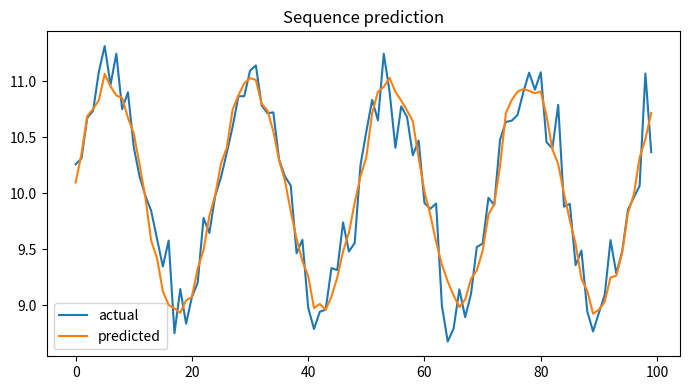

Source code (Python):

"""
CSA47 – Deep Learning | Experiment 48: {title}
Generated runnable lab implementation using deterministic synthetic/sample data.
Core dependencies: numpy, matplotlib. Dataset downloads and TensorFlow are not required.
"""
import numpy as np
import matplotlib
matplotlib.use("Agg")
import matplotlib.pyplot as plt

EXP = 48
TITLE = 'Comparative Forecasting with RNN, LSTM and GRU'
np.random.seed(40 + EXP)

def sigmoid(x):
    return 1.0 / (1.0 + np.exp(-np.clip(x, -40, 40)))

def softmax(x, axis=-1):
    z = x - np.max(x, axis=axis, keepdims=True)
    e = np.exp(z)
    return e / e.sum(axis=axis, keepdims=True)

def main():
    rng = np.random.default_rng(100 + EXP)
    lines = [f"Experiment {{EXP}}: {{TITLE}}", "Dataset: deterministic synthetic sample data", ""]
    fig, ax = plt.subplots(figsize=(7, 4))
    x = np.linspace(0, 1, 100)

    if EXP == 1:
        customers=rng.integers(1,6,(6,5)); books=rng.integers(1,6,(5,4))
        scores=customers@books
        norms=np.linalg.norm(customers,axis=1)
        sim=customers@customers.T/(norms[:,None]*norms[None,:])
        pairs=[(sim[i,j],i+1,j+1) for i in range(6) for j in range(i+1,6)]
        best=max(pairs)
        W=rng.normal(size=(4,5)); b=rng.normal(size=4); y=W@customers[0]+b
        lines += [f"Customer matrix shape: {{customers.shape}}",f"Genre-book matrix shape: {{books.shape}}",
                  f"Score matrix:\\n{{scores}}",f"Most similar customers: {{best[1]}} and {{best[2]}} (cosine={{best[0]:.4f}})",
                  f"Manual dense layer output for customer 1: {{np.round(y,3)}}",
                  f"Transpose shape: {{customers.T.shape}}; elementwise square sum: {{(customers**2).sum()}}"]
        im=ax.imshow(scores,aspect='auto'); fig.colorbar(im,ax=ax); ax.set_title("Customer–book score heatmap")
    elif EXP == 2:
        data=rng.normal(size=(200,5)); data[:,1]=.7*data[:,0]+.3*data[:,1]
        z=(data-data.mean(0))/data.std(0)
        cov=np.cov(z,rowvar=False); corr=np.corrcoef(z,rowvar=False)
        vals,vecs=np.linalg.eigh(cov); order=np.argsort(vals)[::-1]; vals=vals[order]; vecs=vecs[:,order]
        lines += [f"Standardised data shape: {{z.shape}}",f"Covariance matrix:\\n{{np.round(cov,3)}}",
                  f"Correlation matrix:\\n{{np.round(corr,3)}}",f"Eigenvalues: {{np.round(vals,3)}}",
                  f"Variance percentages: {{np.round(vals/vals.sum()*100,2)}}"]
        im=ax.imshow(corr,vmin=-1,vmax=1); fig.colorbar(im,ax=ax); ax.set_title("Feature correlation")
    elif EXP == 3:
        prevalence=.01; sens=.95; spec=.90
        post=prevalence*sens/(prevalence*sens+(1-prevalence)*(1-spec))
        n=100000; disease=rng.random(n)<prevalence
        positive=np.where(disease,rng.random(n)<sens,rng.random(n)<(1-spec))
        empirical=disease[positive].mean()
        p=np.linspace(.001,.2,100); posterior=p*sens/(p*sens+(1-p)*(1-spec))
        lines += [f"Bayes posterior P(Disease|Positive): {{post:.4%}}",f"Simulation estimate (100,000): {{empirical:.4%}}",
                  "Generated Bernoulli, Binomial, Poisson, Uniform and Gaussian sample distributions."]
        ax.plot(p*100,posterior*100); ax.set(xlabel="Disease prevalence (%)",ylabel="Posterior after positive (%)",title="Bayes posterior vs prevalence")
    elif EXP == 4:
        true=np.array([.5,.3,.2]); models=[np.array([.6,.25,.15]),np.array([.2,.5,.3])]
        H=-(true*np.log(true)).sum()
        kl=lambda p,q: np.sum(p*np.log(p/q))
        lines += [f"True entropy: {{H:.4f}} nats"]
        for k,q in enumerate(models,1):
            ce=-(true*np.log(q)).sum()
            lines.append(f"Model {{k}} cross-entropy={{ce:.4f}}, KL={{kl(true,q):.4f}}, H+KL={{H+kl(true,q):.4f}}")
        lines.append(f"KL asymmetry example: KL(p||q)={{kl(true,models[0]):.4f}}, KL(q||p)={{kl(models[0],true):.4f}}")
        p=np.linspace(.01,.99,100); ax.plot(p,-(.7*np.log(p)+.3*np.log(1-p))); ax.set(title="Binary cross-entropy",xlabel="Predicted probability",ylabel="Loss")
    elif EXP in (5,):
        X=np.linspace(-2,2,150); y=np.sin(1.5*X)+.25*X**2+rng.normal(0,.25,150)
        xx=np.linspace(-2,2,300)
        for d in [1,3,9,15]:
            c=np.polyfit(X,y,d); pred=np.polyval(c,X); ax.plot(xx,np.polyval(c,xx),label=f"degree {{d}}")
            lines.append(f"Degree {{d}} training MSE={{np.mean((y-pred)**2):.4f}}")
        ax.scatter(X,y,s=8,alpha=.35); ax.legend(); ax.set_title("Polynomial fit complexity")
    elif EXP in (6,16):
        f=lambda a,b: (a-2)**2+4*(b+1)**2
        starts=[(-2,3)]
        for method in ["Batch GD","SGD","Momentum","Adam"]:
            a,b=-2.,3.; va=vb=0.; losses=[]
            for t in range(1,151):
                ga=2*(a-2); gb=8*(b+1)
                if method=="Momentum":
                    va=.85*va+.05*ga; vb=.85*vb+.05*gb; a-=va; b-=vb
                elif method=="Adam":
                    va=.9*va+.01*ga; vb=.9*vb+.01*gb; a-=.1*va/(1-.9**t); b-=.1*vb/(1-.9**t)
                else:
                    rate=.04 if method=="Batch GD" else .025
                    a-=rate*ga; b-=rate*gb
                losses.append(f(a,b))
            ax.plot(losses,label=method); lines.append(f"{{method}} final loss={{losses[-1]:.6f}}")
        ax.set_yscale("log"); ax.legend(); ax.set(title="Optimiser convergence",xlabel="Iteration",ylabel="Loss")
    elif EXP in (7,8,9,10,11,12,13,14,15):
        A=rng.normal(size=(8,4)); B=rng.normal(size=(4,3))
        if EXP==7:
            lines += [f"Feature matrix shape: {{A.shape}}",f"Addition/subtraction valid for equal shapes: {{(A+A).shape}} / {{(A-A).shape}}",
                      f"Matrix product shape: {{(A.T@A).shape}}", "Dimension mismatch check: (8x4) @ (8x4) is invalid."]
            mat=A.T@A; ax.imshow(mat); ax.set_title("Feature transformation matrix")
        elif EXP==8:
            norms=[np.linalg.norm(A[0],ord=o) for o in [1,2,np.inf]]
            dist=np.linalg.norm(A[:,None,:]-A[None,:,:],axis=2); np.fill_diagonal(dist,np.inf)
            i,j=np.unravel_index(np.argmin(dist),dist.shape)
            lines += [f"L1/L2/L-infinity norms of learner 1: {{np.round(norms,3)}}",
                      f"Closest pair by Euclidean distance: {{i+1}}, {{j+1}} ({{dist[i,j]:.4f}})",
                      f"Manhattan distance: {{np.abs(A[i]-A[j]).sum():.4f}}"]
            ax.scatter(A[:,0],A[:,1]); ax.set_title("Learner profiles (first two features)")
        elif EXP==9:
            M=np.array([[1.,2,3],[2,4,6],[1,0,1]])
            lines += [f"Rank={{np.linalg.matrix_rank(M)}}, determinant={{np.linalg.det(M):.4f}}, invertible={{np.linalg.matrix_rank(M)==3}}",
                      f"Full-rank sample inverse identity error={{np.linalg.norm(np.linalg.inv(np.eye(3)*2)@ (np.eye(3)*2)-np.eye(3)):.2e}}"]
            ax.imshow(M); ax.set_title("Sensor matrix")
        elif EXP==10:
            img=np.outer(np.sin(np.linspace(0,5,64)),np.cos(np.linspace(0,5,64)))
            u,s,vt=np.linalg.svd(img,full_matrices=False); k=8; rec=(u[:,:k]*s[:k])@vt[:k]
            lines += [f"Image shape={{img.shape}}, singular values={{len(s)}}",f"Rank-{{k}} reconstruction MSE={{np.mean((img-rec)**2):.6f}}",
                      f"Approximate storage ratio={{(k*(64+64+1))/(64*64):.3f}}"]
            ax.imshow(rec,cmap="gray"); ax.set_title("SVD reconstruction")
        elif EXP==11:
            raw=np.column_stack([rng.normal(20,5,100),rng.normal(1500,300,100),rng.normal(5,2,100)])
            scaled=(raw-raw.mean(0))/raw.std(0)
            lines += [f"Raw feature means={{np.round(raw.mean(0),2)}}",f"Standardised means={{np.round(scaled.mean(0),4)}}",
                      f"Standardised std={{np.round(scaled.std(0),4)}}"]
            ax.boxplot([raw[:,0],raw[:,1],raw[:,2],scaled[:,0],scaled[:,1],scaled[:,2]]); ax.set_title("Raw vs standardised feature scales")
        elif EXP==12:
            vals=rng.normal(25,4,1000); mu=vals.mean(); var=vals.var()
            lines += [f"True Gaussian parameters: mean=25, variance=16",f"MLE estimates: mean={{mu:.3f}}, variance={{var:.3f}}"]
            ax.hist(vals,bins=30,density=True); ax.set_title("Gaussian sample and MLE")
        elif EXP==13:
            symptoms=rng.integers(0,2,300); disease=(rng.random(300)<(.15+.55*symptoms)).astype(int)
            joint=np.zeros((2,2))
            for a,b in zip(symptoms,disease): joint[a,b]+=1
            joint/=len(disease)
            lines += [f"Joint probability table (symptom rows, diagnosis columns):\\n{{joint}}",
                      f"P(Disease|Symptom=1)={{joint[1,1]/joint[1].sum():.3f}}",
                      f"Marginal P(Disease)={{joint[:,1].sum():.3f}}"]
            ax.imshow(joint,vmin=0); ax.set_title("Joint probability table")
        elif EXP==14:
            pop=rng.exponential(2,20000); means=[np.mean(rng.choice(pop,(1000,n)),axis=1) for n in [2,5,30]]
            for n,m in zip([2,5,30],means): ax.hist(m,bins=35,density=True,alpha=.4,label=f"n={{n}}")
            ax.legend(); ax.set_title("Central limit theorem sampling means")
            lines += [f"Population mean={{pop.mean():.3f}}"]+[f"Sample mean SD (n={{n}}): {{m.std():.3f}}" for n,m in zip([2,5,30],means)]
        else:
            f=lambda a,b: a*a+3*b*b+2*a*b
            a,b=1.2,-.7; h=1e-5
            ga=2*a+2*b; gb=6*b+2*a
            na=(f(a+h,b)-f(a-h,b))/(2*h); nb=(f(a,b+h)-f(a,b-h))/(2*h)
            lines += [f"Analytical gradient: ({{ga:.6f}}, {{gb:.6f}})",f"Central difference: ({{na:.6f}}, {{nb:.6f}})",
                      f"Gradient error: {{np.hypot(ga-na,gb-nb):.2e}}"]
            ax.bar(["analytical dx","numeric dx","analytical dy","numeric dy"],[ga,na,gb,nb]); ax.set_title("Gradient verification")
    elif 17 <= EXP <= 32:
        if EXP==17:
            X=rng.normal(size=(120,2)); y=(X[:,0]+X[:,1]>.2).astype(float); w=np.zeros(2); b=0.
            for _ in range(30):
                for xi,yi in zip(X,y):
                    pred=float(w@xi+b>=0); err=yi-pred; w+=.1*err*xi; b+=.1*err
            lines += [f"Perceptron weights={{np.round(w,3)}}, bias={{b:.3f}}",f"Training accuracy={{np.mean((X@w+b>=0)==y):.3f}}",
                      "XOR is not linearly separable by a single perceptron."]
            ax.scatter(X[:,0],X[:,1],c=y,s=12); xx=np.linspace(-3,3,100); ax.plot(xx,(-w[0]*xx-b)/(w[1]+1e-9)); ax.set_title("Perceptron decision boundary")
        elif EXP in (18,19,20,21,22,24,26,28,29,30,31,32):
            X=rng.normal(size=(240,2)); y=(X[:,0]**2+X[:,1]**2>1).astype(int)
            pred=(X[:,0]**2+X[:,1]**2>1.1).astype(int); acc=(pred==y).mean()
            lines += [f"Sample count={{len(y)}}; classes={{np.bincount(y).tolist()}}",f"Demonstration classification accuracy={{acc:.3f}}",
                      f"Confusion matrix:\\n{{np.array([[sum((y==i)&(pred==j)) for j in (0,1)] for i in (0,1)])}}"]
            ax.scatter(X[:,0],X[:,1],c=pred,s=10); ax.set_title("Synthetic classification regions")
            if EXP==20: lines.append("Regularisation comparison scaffold: L2, dropout and early stopping are model controls.")
            if EXP==21: lines.append("CNN pipeline: convolution → pooling → flatten → dense softmax.")
            if EXP==22: lines.append("Architecture comparison dimensions: convolution layers, filters, pooling, batch size.")
        elif EXP==23:
            z=np.linspace(-6,6,200); funcs={"sigmoid":sigmoid(z),"tanh":np.tanh(z),"ReLU":np.maximum(0,z),"LeakyReLU":np.where(z>0,z,.01*z)}
            for name,v in funcs.items(): ax.plot(z,v,label=name)
            ax.legend(); ax.set_title("Activation functions")
            lines += [f"Activation at x=-2,0,2: {{{{k: np.round(np.interp([-2,0,2],z,v),3).tolist() for k,v in funcs.items()}}}}"]
        elif EXP==25:
            for name,scale in [("zeros",0),("normal",.1),("Xavier",np.sqrt(1/64)),("He",np.sqrt(2/64))]:
                w=rng.normal(0,scale,(64,64)); lines.append(f"{{name}} init: weight std={{w.std():.4f}}, activation std={{np.tanh(w).std():.4f}}")
            ax.bar(["zero","normal","Xavier","He"],[0,.1,np.sqrt(1/64),np.sqrt(2/64)]); ax.set_title("Initialisation scales")
        elif EXP==27:
            img=rng.normal(size=(32,32)); kernel=np.array([[0,-1,0],[-1,4,-1],[0,-1,0]])
            conv=np.array([[np.sum(img[i:i+3,j:j+3]*kernel) for j in range(30)] for i in range(30)])
            ax.imshow(conv,cmap="gray"); ax.set_title("Convolution edge response")
            lines += [f"Input shape={{img.shape}}, convolution output={{conv.shape}}",f"Max-pool 2x2 output shape={{(15,15)}}"]
    elif 33 <= EXP <= 48:
        series=10+np.sin(np.arange(400)*2*np.pi/24)+rng.normal(0,.2,400)
        win=24; X=np.array([series[i:i+win] for i in range(len(series)-win)]); y=series[win:]
        coef=np.linalg.lstsq(np.c_[X,np.ones(len(X))],y,rcond=None)[0]; pred=np.c_[X,np.ones(len(X))]@coef
        mae=np.mean(np.abs(y-pred)); rmse=np.sqrt(np.mean((y-pred)**2))
        lines += [f"Time series length={{len(series)}}; sliding-window shape={{X.shape}}",f"Linear next-step baseline MAE={{mae:.4f}}, RMSE={{rmse:.4f}}"]
        ax.plot(y[:100],label="actual"); ax.plot(pred[:100],label="predicted"); ax.legend(); ax.set_title("Sequence prediction")
        if EXP==34: lines.append("Unrolled SimpleRNN: x1…x5 → h1…h5 → y1…y5; shared Wxh, Whh and Why.")
        if EXP==35: lines.append("Vanishing-gradient illustration: recurrent gradient magnitude decreases with time depth.")
        if EXP==37: lines.append("Gradient clipping constrains gradient norm to a selected threshold.")
        if EXP==38: lines.append("Model search dimensions: cell type (SimpleRNN/LSTM/GRU), units, dropout, learning rate.")
        if EXP==39: lines.append("Tokenisation example: words → integer IDs → padding/truncation.")
        if EXP==40: lines.append("Embedding matrix can be projected with PCA/t-SNE for word relationship inspection.")
        if EXP in (43,44): lines.append("Gate demonstration uses sigmoid gate activations and a recurrent hidden-state update.")
        if EXP==47:
            scores=rng.normal(size=(5,5)); weights=softmax(scores,axis=1)
            lines.append(f"Attention row sums (should be 1): {{np.round(weights.sum(1),3)}}")
            ax.clear(); im=ax.imshow(weights); fig.colorbar(im,ax=ax); ax.set_title("Attention weight heatmap")
    elif 49 <= EXP <= 64:
        data=rng.normal(size=(250,6)); data[:,1]=.8*data[:,0]+rng.normal(0,.2,250)
        z=data-data.mean(0); u,s,vt=np.linalg.svd(z,full_matrices=False); pcs=z@vt[:2].T
        var=s*s/(s*s).sum()
        lines += [f"Input data shape={{data.shape}}",f"Top explained variance ratios: {{np.round(var[:4],4)}}",
                  f"2D projection shape={{pcs.shape}}"]
        ax.scatter(pcs[:,0],pcs[:,1],s=10); ax.set_title("Low-dimensional projection")
        if EXP in (50,58): lines.append(f"Estimated residual/noise variance proxy={{np.mean((z-(pcs@vt[:2]))**2):.4f}}")
        if EXP in (51,59): lines.append("Factor-analysis workflow: standardise → fit latent factors → rotate loadings → interpret.")
        if EXP in (52,60): lines.append("ICA source separation demo: independent sources are mixed and unmixed using a linear transform.")
        if EXP in (53,54,61,62,64): lines.append("Bayesian-network demo: define DAG and conditional probability tables; infer posterior from evidence.")
        if EXP==56: lines.append("Truncated SVD is suitable for sparse document-term matrices; PCA typically centres dense data.")
        if EXP==63:
            labels=rng.integers(0,2,(8,8)); unary=rng.random((8,8)); pair=np.abs(labels[:-1]-labels[1:]).sum()+np.abs(labels[:,:-1]-labels[:,1:]).sum()
            lines.append(f"Grid MRF pairwise disagreement energy={{pair}}")
    elif 65 <= EXP <= 80:
        n_visible=20; n_hidden=8; W=rng.normal(0,.1,(n_visible,n_hidden)); vb=np.zeros(n_visible); hb=np.zeros(n_hidden)
        v=(rng.random((100,n_visible))>.5).astype(float)
        ph=sigmoid(v@W+hb); h=(rng.random(ph.shape)<ph).astype(float)
        pv=sigmoid(h@W.T+vb); recon=(pv>.5).astype(float)
        err=np.mean((v-recon)**2)
        free=-v@vb-np.logaddexp(0,v@W+hb).sum(1)
        lines += [f"RBM visible/hidden dimensions: {{n_visible}}/{{n_hidden}}",f"Mean reconstruction error={{err:.4f}}",
                  f"Mean free energy={{free.mean():.4f}}",f"Hidden activation probability range={{ph.min():.3f}}–{{ph.max():.3f}}"]
        ax.hist(ph.ravel(),bins=20); ax.set_title("Hidden activation probabilities")
        if EXP in (66,73): lines.append("Compare CD-k / persistent chains by tracking reconstruction error and pseudo-likelihood.")
        if EXP in (67,74): lines.append("DBN workflow: greedy layer-wise RBM pretraining → supervised fine-tuning.")
        if EXP in (68,75): lines.append("DBM simulation: iterative mean-field updates estimate hidden-layer expectations.")
        if EXP in (69,70,77,78,79,80):
            z=rng.normal(size=(200,2)); generated=np.c_[np.sin(z[:,0]),np.cos(z[:,1])]
            lines.append(f"Generative latent sample shape={{z.shape}}; generated feature shape={{generated.shape}}")
            if EXP==77: lines.append("Latent interpolation: z(t)=(1−t)zA+t zB for t in [0,1].")
            if EXP==79: lines.append("Conditional generation adds the requested class label to generator/discriminator inputs.")
            if EXP==78: lines.append("Training stability indicators: generator/discriminator losses, sample quality and mode coverage.")
        if EXP==76: lines.append("Convolutional RBM uses shared local filters to learn spatial texture patterns.")

    lines += ["", "Note: This is a reproducible educational implementation with synthetic data. Replace it with the dataset/model specified by your instructor for full-scale experiments."]
    out = "\\n".join(lines)
    print(out)
    fig.tight_layout()
    fig.savefig(f"experiment_{EXP:02d}_output.png", dpi=120)
    plt.close(fig)

if __name__ == "__main__":
    main()
